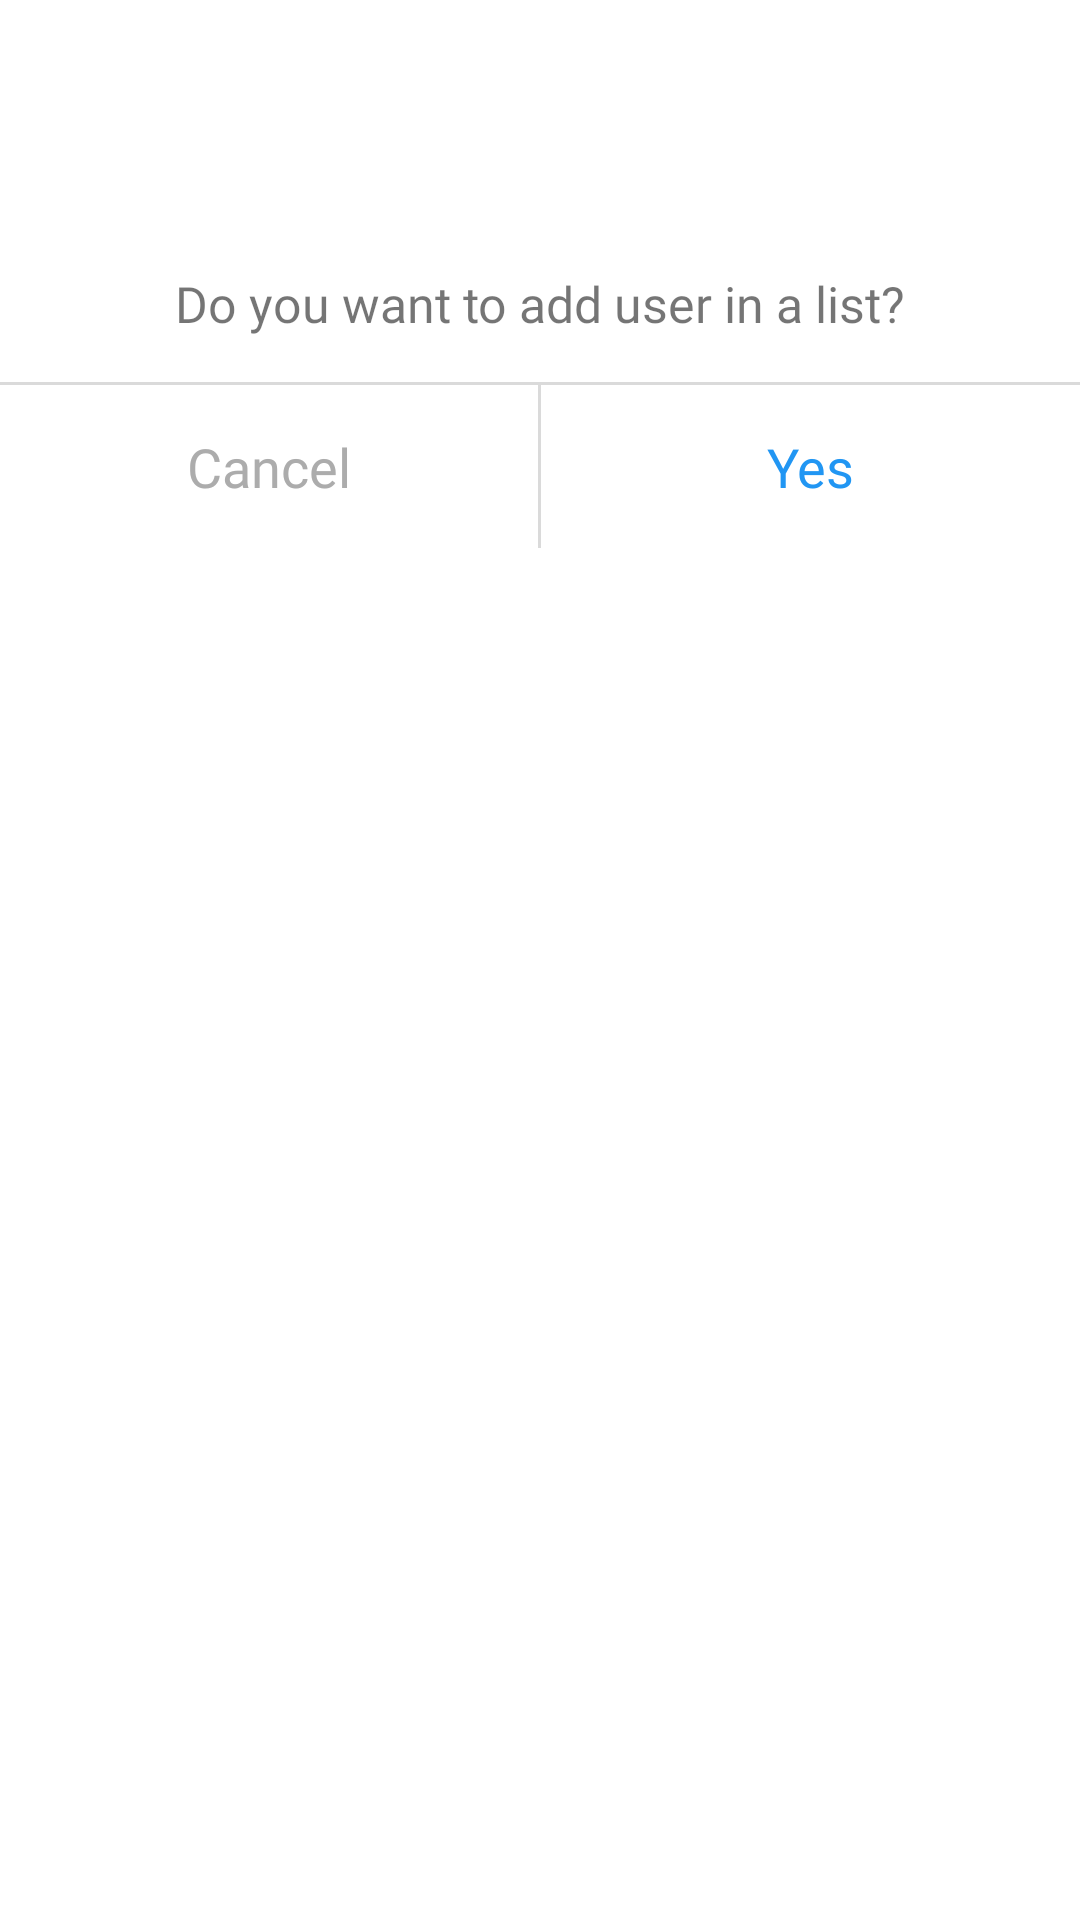

The Android layout XML behind this screen, and the referenced resources:
<!-- AndroidManifest.xml: application theme Theme.Chatmessenger -->
<!-- res/layout/dialog_add_user.xml -->
<?xml version="1.0" encoding="utf-8"?>
<layout>

    <RelativeLayout xmlns:android="http://schemas.android.com/apk/res/android"
        android:layout_width="match_parent"
        android:layout_height="wrap_content"
        android:background="@drawable/bg_dialog_edit">

        <LinearLayout
            android:layout_width="match_parent"
            android:layout_height="wrap_content"
            android:orientation="vertical">

            <ImageView
                android:layout_width="50dp"
                android:layout_height="50dp"
                android:layout_gravity="center_horizontal"
                android:layout_marginTop="20dp"
                android:src="@drawable/add1" />


            <TextView
                android:id="@+id/messageText"
                android:layout_width="match_parent"
                android:layout_height="wrap_content"
                android:layout_marginLeft="30dp"
                android:layout_marginTop="20dp"
                android:layout_marginRight="30dp"
                android:fontFamily="@font/poppins"
                android:gravity="center_horizontal"
                android:text="Do you want to add user in a list?"
                android:textSize="16.5sp" />

            <View
                android:layout_width="match_parent"
                android:layout_height="1dp"
                android:layout_marginTop="15dp"
                android:background="#DADADA" />

            <LinearLayout
                android:layout_width="match_parent"
                android:layout_height="wrap_content"
                android:orientation="horizontal">

                <TextView
                    android:id="@+id/cancelButton"
                    android:layout_width="0dp"
                    android:layout_height="wrap_content"
                    android:layout_weight="1"
                    android:background="?android:selectableItemBackground"
                    android:clickable="true"
                    android:fontFamily="@font/poppins_bold"
                    android:gravity="center_horizontal"
                    android:padding="15dp"
                    android:text="Cancel"
                    android:textColor="#ACACAC"
                    android:textSize="18sp" />

                <View
                    android:layout_width="1dp"
                    android:layout_height="match_parent"
                    android:background="#DADADA" />

                <TextView
                    android:id="@+id/yesButton"
                    android:layout_width="0dp"
                    android:layout_height="wrap_content"
                    android:layout_weight="1"
                    android:background="?android:selectableItemBackground"
                    android:clickable="true"
                    android:fontFamily="@font/poppins_bold"
                    android:gravity="center_horizontal"
                    android:padding="15dp"
                    android:text="Yes"
                    android:textColor="#2196F3"
                    android:textSize="18sp" />


            </LinearLayout>
        </LinearLayout>
    </RelativeLayout>
</layout>
<!-- resources referenced by this layout -->
<resources>
  <style name="Theme.Chatmessenger" parent="Theme.MaterialComponents.DayNight.NoActionBar">
          
          <item name="colorPrimary">@color/midnightblue</item>
          <item name="colorPrimaryVariant">@color/midnightblue</item>
          <item name="colorOnPrimary">@color/white</item>
          
          <item name="colorSecondary">@color/teal_200</item>
          <item name="colorSecondaryVariant">@color/teal_700</item>
          <item name="colorOnSecondary">@color/black</item>
          
          <item name="android:statusBarColor">?attr/colorPrimaryVariant</item>
          
      </style>
  <color name="midnightblue">#191970</color>
  <color name="white">#FFFFFFFF</color>
  <color name="teal_200">#FF03DAC5</color>
  <color name="teal_700">#FF018786</color>
  <color name="black">#FF000000</color>
</resources>
